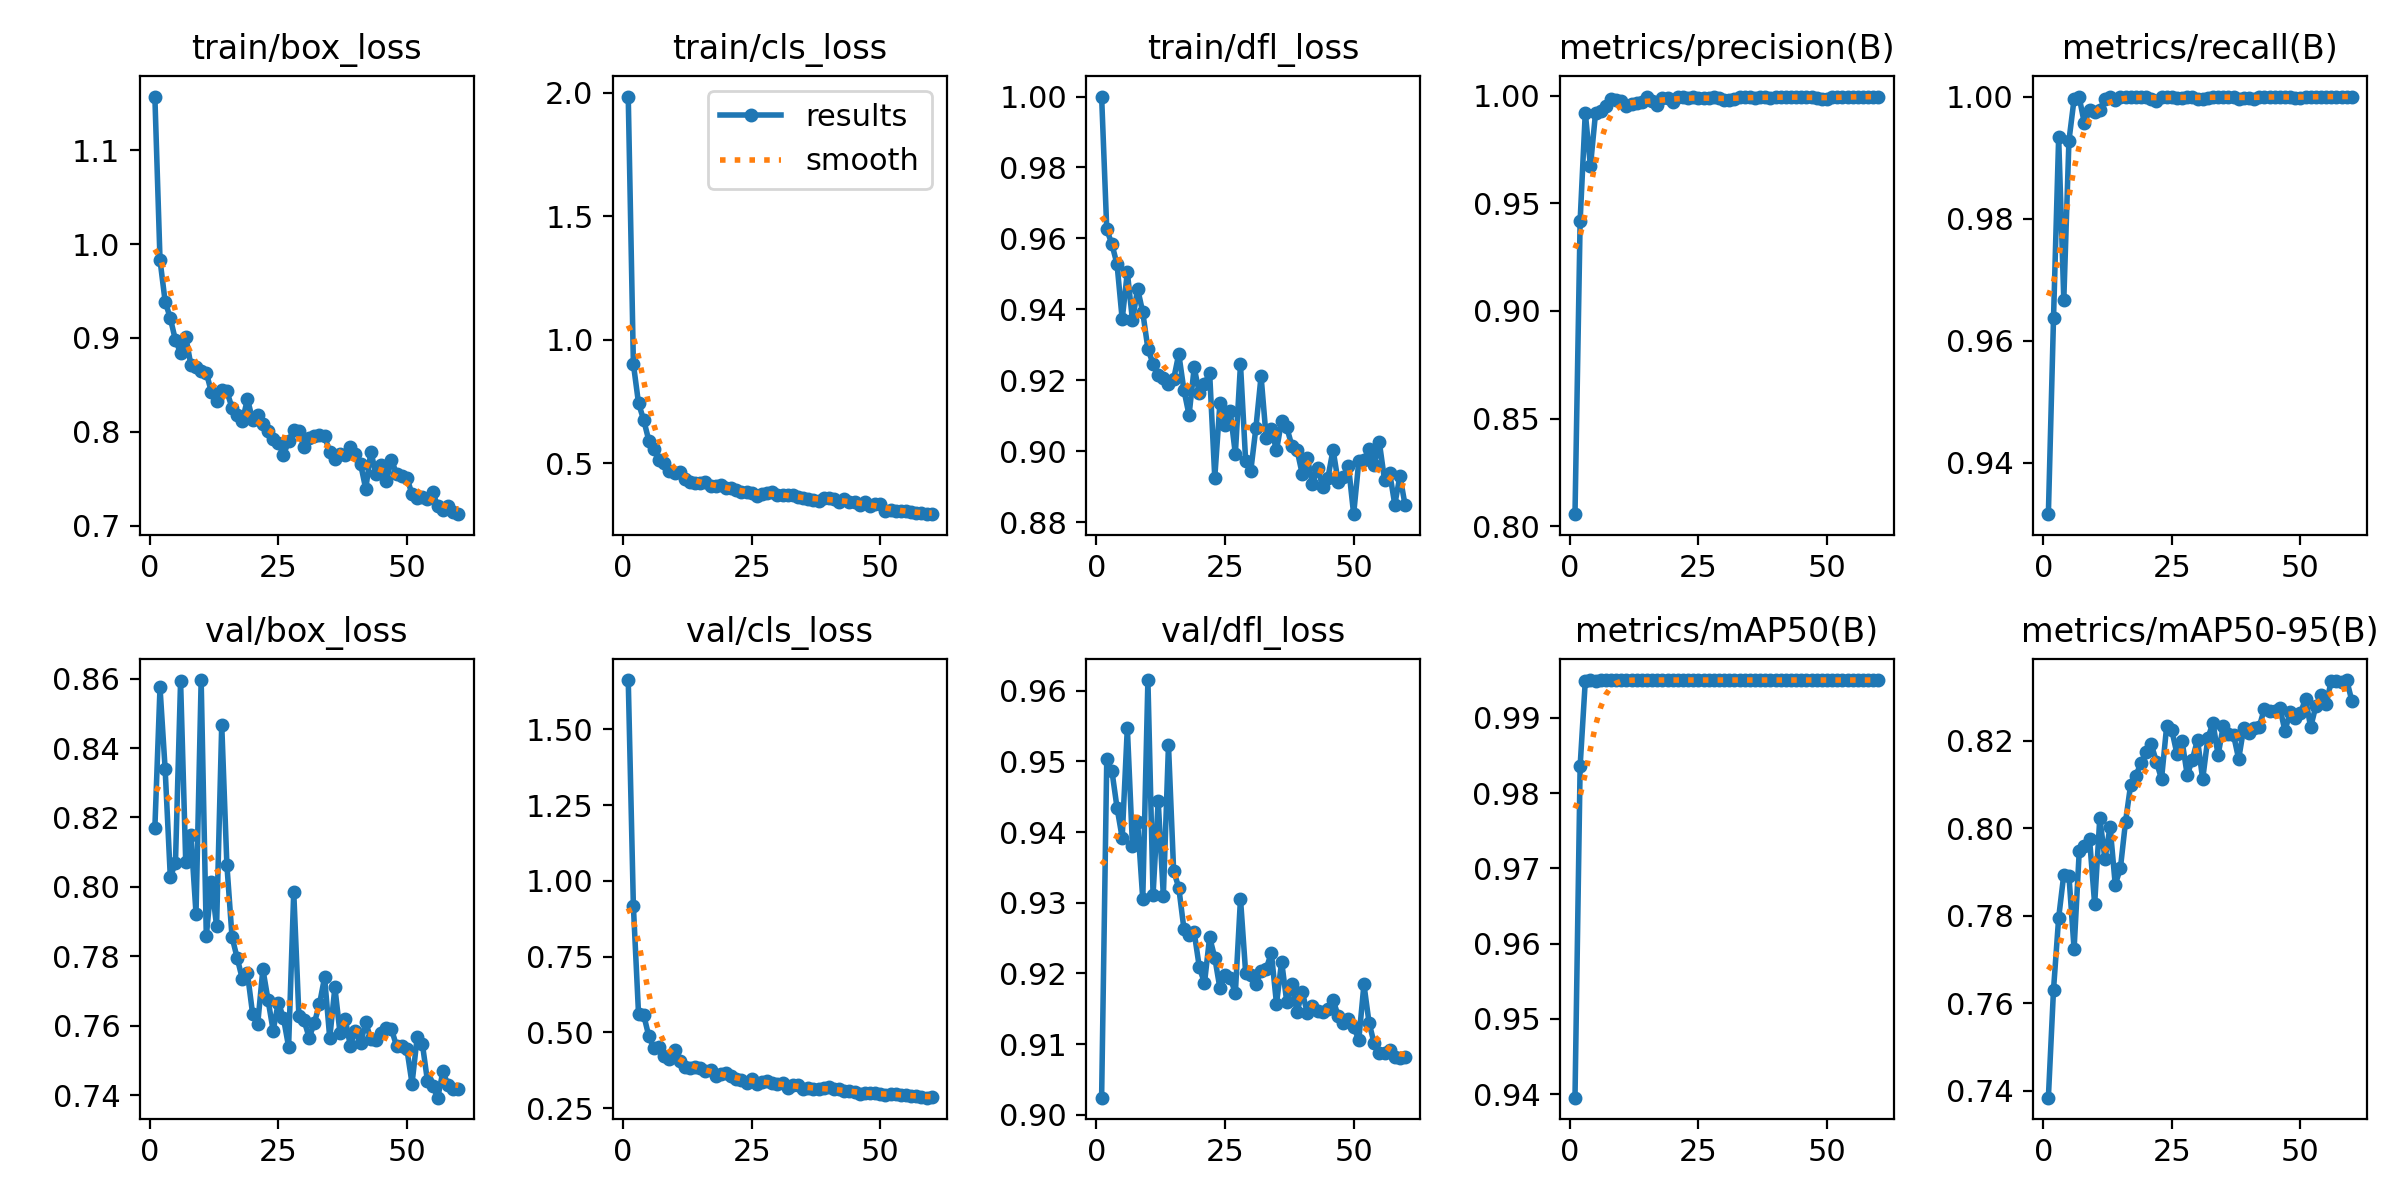

The data file committed next to this chart (first rows):
epoch, time, train/box_loss, train/cls_loss, train/dfl_loss, metrics/precision(B), metrics/recall(B), metrics/mAP50(B), metrics/mAP50-95(B), val/box_loss, val/cls_loss, val/dfl_loss, lr/pg0, lr/pg1, lr/pg2
1, 5.78, 1.157, 1.984, 1, 0.8056, 0.9316, 0.9395, 0.7384, 0.817, 1.662, 0.9024, 0.0004647, 0.0004647, 0.0004647
2, 9.808, 0.983, 0.9017, 0.9625, 0.9419, 0.9637, 0.9836, 0.7631, 0.8575, 0.9163, 0.9503, 0.0009255, 0.0009255, 0.0009255
3, 13.81, 0.9386, 0.743, 0.9583, 0.9921, 0.9933, 0.9949, 0.7795, 0.8339, 0.5613, 0.9487, 0.001371, 0.001371, 0.001371
4, 17.81, 0.9211, 0.6757, 0.9527, 0.9672, 0.9667, 0.995, 0.7894, 0.8029, 0.5578, 0.9434, 0.001358, 0.001358, 0.001358
5, 21.72, 0.8975, 0.5922, 0.9372, 0.992, 0.9928, 0.9949, 0.7891, 0.8068, 0.4876, 0.9392, 0.001335, 0.001335, 0.001335
6, 25.71, 0.8841, 0.5582, 0.9505, 0.993, 0.9996, 0.995, 0.7723, 0.8593, 0.4473, 0.9548, 0.001311, 0.001311, 0.001311
7, 29.61, 0.9012, 0.5122, 0.9369, 0.9953, 0.9999, 0.995, 0.7947, 0.8072, 0.4535, 0.938, 0.001288, 0.001288, 0.001288
8, 33.47, 0.8712, 0.5012, 0.9458, 0.9985, 0.9956, 0.995, 0.7958, 0.815, 0.4227, 0.9414, 0.001264, 0.001264, 0.001264
9, 37.47, 0.8685, 0.4707, 0.9391, 0.9978, 0.9978, 0.995, 0.7976, 0.7923, 0.4112, 0.9305, 0.00124, 0.00124, 0.00124
10, 41.69, 0.8651, 0.4611, 0.9289, 0.9974, 0.9975, 0.995, 0.7826, 0.8596, 0.4404, 0.9615, 0.001217, 0.001217, 0.001217
11, 45.65, 0.8628, 0.4652, 0.9246, 0.9952, 0.9978, 0.995, 0.8024, 0.7859, 0.4061, 0.9311, 0.001193, 0.001193, 0.001193
12, 49.54, 0.842, 0.4358, 0.9213, 0.996, 0.9996, 0.995, 0.7929, 0.8014, 0.3867, 0.9444, 0.00117, 0.00117, 0.00117
13, 53.57, 0.8323, 0.4231, 0.9206, 0.9967, 1, 0.995, 0.8004, 0.7886, 0.3819, 0.931, 0.001146, 0.001146, 0.001146
14, 57.47, 0.8449, 0.4198, 0.919, 0.997, 0.9994, 0.995, 0.7871, 0.8467, 0.3876, 0.9523, 0.001122, 0.001122, 0.001122
15, 61.3, 0.843, 0.4192, 0.9203, 0.9994, 1, 0.995, 0.7908, 0.8064, 0.3836, 0.9345, 0.001099, 0.001099, 0.001099
16, 65.38, 0.8254, 0.423, 0.9274, 0.9975, 0.9999, 0.995, 0.8014, 0.7856, 0.3742, 0.9321, 0.001075, 0.001075, 0.001075
17, 69.19, 0.8178, 0.4101, 0.9172, 0.9956, 0.9999, 0.995, 0.8099, 0.7795, 0.3744, 0.9263, 0.001052, 0.001052, 0.001052
18, 73.19, 0.8111, 0.4099, 0.9102, 0.999, 1, 0.995, 0.8119, 0.7735, 0.3559, 0.9254, 0.001028, 0.001028, 0.001028
19, 77.09, 0.8347, 0.4136, 0.9236, 0.9989, 1, 0.995, 0.8149, 0.7751, 0.3631, 0.9258, 0.001005, 0.001005, 0.001005
20, 81.02, 0.8129, 0.4015, 0.9163, 0.9971, 1, 0.995, 0.8174, 0.7635, 0.3654, 0.9209, 0.000981, 0.000981, 0.000981
21, 85.12, 0.8179, 0.3983, 0.9189, 0.9992, 0.9996, 0.995, 0.8192, 0.7606, 0.3566, 0.9186, 0.0009574, 0.0009574, 0.0009574
22, 88.97, 0.808, 0.3927, 0.9221, 0.9992, 0.9993, 0.995, 0.8152, 0.7763, 0.3471, 0.9251, 0.0009339, 0.0009339, 0.0009339
23, 93.03, 0.8005, 0.3851, 0.8925, 0.9991, 1, 0.995, 0.8112, 0.7675, 0.3446, 0.9222, 0.0009103, 0.0009103, 0.0009103
24, 96.9, 0.7927, 0.3841, 0.9135, 0.9991, 1, 0.995, 0.8233, 0.7586, 0.3339, 0.9179, 0.0008867, 0.0008867, 0.0008867
25, 100.8, 0.7885, 0.3785, 0.9072, 0.9991, 1, 0.995, 0.8224, 0.7667, 0.3454, 0.9197, 0.0008631, 0.0008631, 0.0008631
26, 104.8, 0.775, 0.3658, 0.9113, 0.9987, 0.9998, 0.995, 0.817, 0.7622, 0.3303, 0.9194, 0.0008395, 0.0008395, 0.0008395
27, 108.6, 0.7901, 0.3769, 0.8992, 0.9987, 0.9998, 0.995, 0.8199, 0.754, 0.337, 0.9172, 0.000816, 0.000816, 0.000816
28, 112.4, 0.8021, 0.3801, 0.9245, 0.9991, 1, 0.995, 0.8121, 0.7986, 0.3405, 0.9306, 0.0007924, 0.0007924, 0.0007924
29, 116.4, 0.8003, 0.3856, 0.8973, 0.9988, 1, 0.995, 0.8157, 0.7629, 0.3345, 0.9201, 0.0007688, 0.0007688, 0.0007688
30, 120.1, 0.7835, 0.3728, 0.8944, 0.9981, 0.9997, 0.995, 0.8202, 0.7616, 0.3292, 0.9197, 0.0007452, 0.0007452, 0.0007452
31, 123.6, 0.7933, 0.3714, 0.9066, 0.998, 0.9997, 0.995, 0.8112, 0.7566, 0.3324, 0.9185, 0.0007216, 0.0007216, 0.0007216
32, 127.2, 0.7956, 0.371, 0.9211, 0.9984, 0.9998, 0.995, 0.8205, 0.7608, 0.3176, 0.9203, 0.0006981, 0.0006981, 0.0006981
33, 130.5, 0.7969, 0.3704, 0.9037, 0.9993, 1, 0.995, 0.8241, 0.7662, 0.3275, 0.9206, 0.0006745, 0.0006745, 0.0006745
34, 134.5, 0.7954, 0.3642, 0.9062, 0.9993, 1, 0.995, 0.8167, 0.7739, 0.3255, 0.9229, 0.0006509, 0.0006509, 0.0006509
35, 138.6, 0.7779, 0.3585, 0.9002, 0.9993, 1, 0.995, 0.8234, 0.7564, 0.315, 0.9157, 0.0006273, 0.0006273, 0.0006273
36, 142.5, 0.7706, 0.3557, 0.9086, 0.9991, 1, 0.995, 0.8215, 0.7711, 0.3154, 0.9217, 0.0006038, 0.0006038, 0.0006038
37, 146.6, 0.7761, 0.3498, 0.9067, 0.9992, 1, 0.995, 0.8213, 0.7579, 0.3144, 0.9159, 0.0005802, 0.0005802, 0.0005802
38, 150.6, 0.7746, 0.3494, 0.9015, 0.9992, 0.9997, 0.995, 0.8158, 0.7619, 0.3131, 0.9185, 0.0005566, 0.0005566, 0.0005566
39, 154.6, 0.7834, 0.3617, 0.9003, 0.9991, 0.9997, 0.995, 0.823, 0.7543, 0.3164, 0.9145, 0.000533, 0.000533, 0.000533
40, 158.6, 0.7758, 0.36, 0.8936, 0.9992, 0.9998, 0.995, 0.8217, 0.7586, 0.3189, 0.9174, 0.0005094, 0.0005094, 0.0005094
41, 162.7, 0.7655, 0.3537, 0.8981, 0.9993, 0.9996, 0.995, 0.8229, 0.755, 0.312, 0.9143, 0.0004859, 0.0004859, 0.0004859
42, 166.7, 0.739, 0.3443, 0.8907, 0.9993, 1, 0.995, 0.8232, 0.761, 0.3126, 0.9154, 0.0004623, 0.0004623, 0.0004623
43, 170.7, 0.7788, 0.3546, 0.8953, 0.9992, 1, 0.995, 0.8274, 0.7561, 0.3081, 0.9146, 0.0004387, 0.0004387, 0.0004387
44, 174.7, 0.7544, 0.344, 0.8898, 0.9995, 1, 0.995, 0.8267, 0.7559, 0.3061, 0.9145, 0.0004151, 0.0004151, 0.0004151
45, 178.8, 0.7641, 0.3429, 0.8925, 0.9995, 1, 0.995, 0.8269, 0.7578, 0.3032, 0.915, 0.0003915, 0.0003915, 0.0003915
46, 182.7, 0.7478, 0.3321, 0.9004, 0.9995, 1, 0.995, 0.8275, 0.7593, 0.2985, 0.9162, 0.000368, 0.000368, 0.000368
47, 186.7, 0.77, 0.3425, 0.8912, 0.9993, 1, 0.995, 0.8223, 0.7591, 0.3014, 0.914, 0.0003444, 0.0003444, 0.0003444
48, 190.7, 0.755, 0.3289, 0.8928, 0.9989, 0.9999, 0.995, 0.8265, 0.7541, 0.2988, 0.913, 0.0003208, 0.0003208, 0.0003208
49, 194.6, 0.7531, 0.3343, 0.8958, 0.9982, 0.9997, 0.995, 0.8252, 0.7543, 0.2986, 0.9135, 0.0002972, 0.0002972, 0.0002972
50, 198, 0.751, 0.3363, 0.8822, 0.9982, 0.9997, 0.995, 0.8263, 0.7533, 0.2982, 0.9125, 0.0002737, 0.0002737, 0.0002737
51, 201.3, 0.7333, 0.3087, 0.8971, 0.9995, 1, 0.995, 0.8296, 0.7434, 0.2923, 0.9106, 0.0002501, 0.0002501, 0.0002501
52, 204.6, 0.7296, 0.3093, 0.8976, 0.9996, 1, 0.995, 0.8231, 0.7566, 0.2983, 0.9184, 0.0002265, 0.0002265, 0.0002265
53, 208.5, 0.73, 0.3073, 0.9005, 0.9993, 1, 0.995, 0.8279, 0.7549, 0.2963, 0.913, 0.0002029, 0.0002029, 0.0002029
54, 212.4, 0.7281, 0.3081, 0.896, 0.9994, 1, 0.995, 0.8304, 0.7441, 0.2948, 0.9101, 0.0001793, 0.0001793, 0.0001793
55, 216.3, 0.7354, 0.3085, 0.9024, 0.9994, 1, 0.995, 0.8283, 0.7428, 0.2941, 0.9088, 0.0001558, 0.0001558, 0.0001558
56, 220.2, 0.7208, 0.3031, 0.892, 0.9995, 1, 0.995, 0.8337, 0.7393, 0.2916, 0.9087, 0.0001322, 0.0001322, 0.0001322
57, 224.2, 0.716, 0.2999, 0.8939, 0.9994, 1, 0.995, 0.8336, 0.7468, 0.291, 0.9091, 0.0001086, 0.0001086, 0.0001086
58, 228, 0.7208, 0.3006, 0.8849, 0.9995, 1, 0.995, 0.8335, 0.7429, 0.2883, 0.9082, 8.50255e-05, 8.50255e-05, 8.50255e-05
59, 231.9, 0.7148, 0.2949, 0.893, 0.9996, 1, 0.995, 0.8339, 0.7417, 0.2848, 0.908, 6.1447e-05, 6.1447e-05, 6.1447e-05
60, 235.8, 0.7121, 0.2943, 0.8848, 0.9995, 1, 0.995, 0.8291, 0.7419, 0.2857, 0.9081, 3.78685e-05, 3.78685e-05, 3.78685e-05
